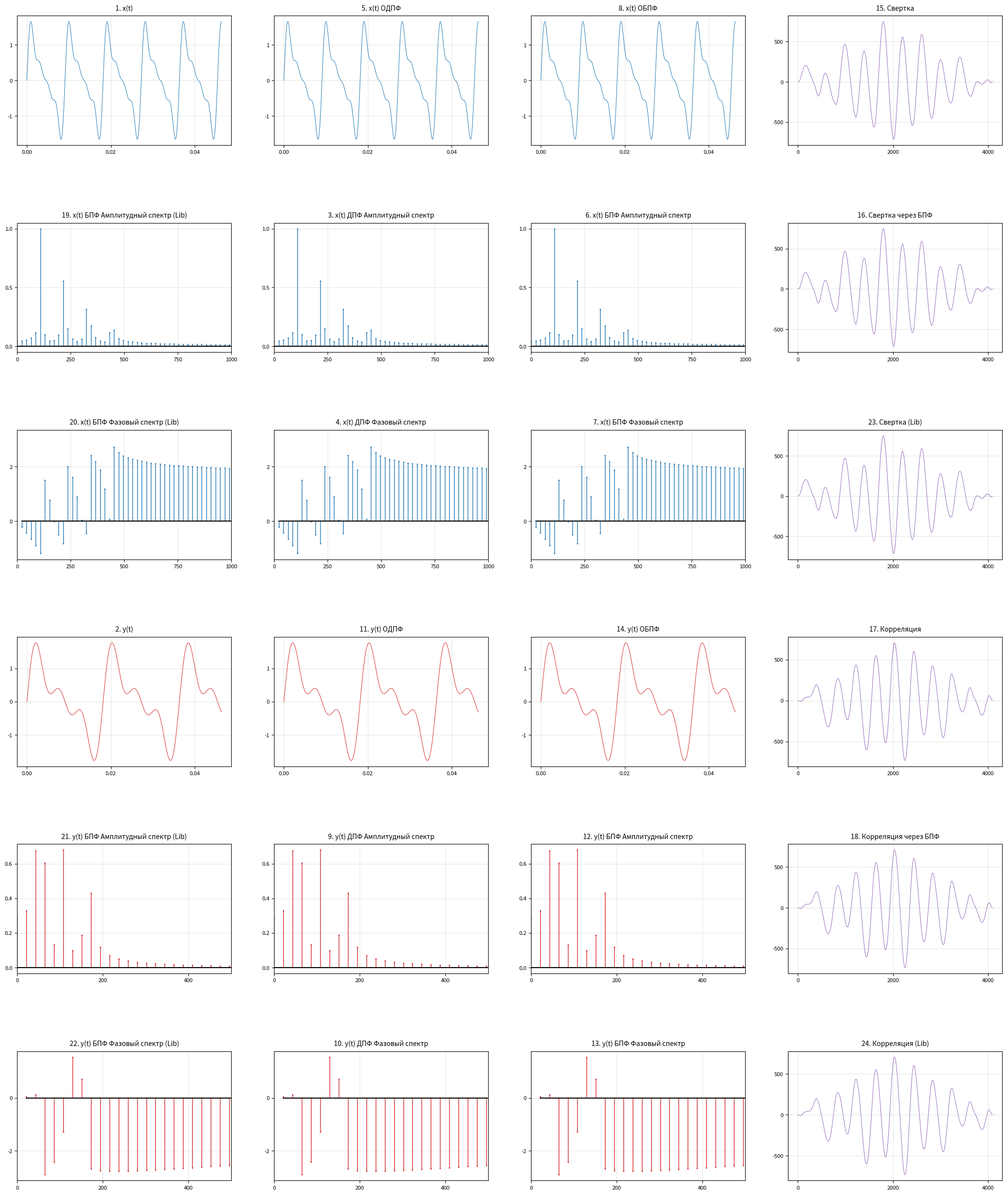

Python code for this plot:
import numpy as np
import matplotlib.pyplot as plt
from scipy.fft import fft
from scipy import signal
from scipy.io.wavfile import write
import os

output_dir = "files/lab01"
if not os.path.exists(output_dir):
    os.makedirs(output_dir)

# 1. Параметры сигналов
fs = 44100
N_plot = 2048       
duration_audio = 5  
N_audio = fs * duration_audio

# Временные оси для графиков и аудио
t_plot = np.arange(N_plot) / fs
t_audio = np.arange(N_audio) / fs

# Параметры гармоник
A_x, f0_x, h_x = [1, 0.6, 0.4, 0.2], 110, [1, 2, 3, 4]
A_y, f0_y, h_y = [1, 0.7, 0.5], 55, [1, 2, 3]

# Генерация сигналов
def generate_signal(A, f0, h, t):
    s = np.zeros_like(t)
    for Ai, hi in zip(A, h):
        s += Ai * np.sin(2 * np.pi * hi * f0 * t)
    return s

x = generate_signal(A_x, f0_x, h_x, t_plot)
y = generate_signal(A_y, f0_y, h_y, t_plot)

x_long = generate_signal(A_x, f0_x, h_x, t_audio)
y_long = generate_signal(A_y, f0_y, h_y, t_audio)

# Сохранение аудио
def save_wav(filename, data, rate):
    norm_data = data / np.max(np.abs(data))
    path = os.path.join(output_dir, filename)
    write(path, rate, np.int16(norm_data * 32767))
    return path

path_x = save_wav("SigX.wav", x_long, fs)
path_y = save_wav("SigY.wav", y_long, fs)

# Реализации алгоритмов
def my_dft(x):
    N_len = len(x)
    n = np.arange(N_len)
    k = n.reshape((N_len, 1))
    e = np.exp(-2j * np.pi * k * n / N_len)
    return np.dot(e, x)

def my_idft(X):
    N_len = len(X)
    n = np.arange(N_len)
    k = n.reshape((N_len, 1))
    e = np.exp(2j * np.pi * k * n / N_len)
    return np.dot(e, X) / N_len

def my_fft(x):
    N_len = len(x)
    if N_len <= 1: return x
    even = my_fft(x[0::2])
    odd = my_fft(x[1::2])
    T = [np.exp(-2j * np.pi * k / N_len) * odd[k] for k in range(N_len // 2)]
    return np.array([even[k] + T[k] for k in range(N_len // 2)] + 
                    [even[k] - T[k] for k in range(N_len // 2)])

def my_ifft(X):
    return np.conj(my_fft(np.conj(X))) / len(X)

def my_convolution(x, y):
    N_len, M_len = len(x), len(y)
    res = np.zeros(N_len + M_len - 1)
    for i in range(len(res)):
        for j in range(max(0, i-M_len+1), min(i+1, N_len)):
            res[i] += x[j] * y[i-j]
    return res

def my_correlation(x, y):
    return my_convolution(x, y[::-1])

# 4. Подготовка данных для графиков
freq = np.arange(N_plot) * fs / N_plot

X_dft_res = my_dft(x)
Y_dft_res = my_dft(y)

X_fft_res = my_fft(x)
Y_fft_res = my_fft(y)

# Свертка и корреляция через БПФ
N_conv = len(x) + len(y) - 1
N_pow2 = 1 << (N_conv - 1).bit_length()
x_p, y_p = np.pad(x, (0, N_pow2 - N_plot)), np.pad(y, (0, N_pow2 - N_plot))
Z_conv_fft = my_ifft(my_fft(x_p) * my_fft(y_p)).real[:N_conv]
Z_corr_fft_raw = my_ifft(my_fft(x_p) * np.conj(my_fft(y_p))).real
Z_corr_fft = np.fft.fftshift(Z_corr_fft_raw)

# Список графиков
plots_data = [
    (0, "1. x(t)", t_plot, x, None),
    (1, "5. x(t) ОДПФ", t_plot, my_idft(X_dft_res).real, None),
    (2, "8. x(t) ОБПФ", t_plot, my_ifft(X_fft_res).real, None),
    (3, "15. Свертка", None, my_convolution(x, y), None),
    
    (4, "19. x(t) БПФ Амплитудный спектр (Lib)", freq[:N_plot//2], 2*np.abs(fft(x)[:N_plot//2])/N_plot, 1000),
    (5, "3. x(t) ДПФ Амплитудный спектр", freq[:N_plot//2], 2*np.abs(X_dft_res[:N_plot//2])/N_plot, 1000),
    (6, "6. x(t) БПФ Амплитудный спектр", freq[:N_plot//2], 2*np.abs(X_fft_res[:N_plot//2])/N_plot, 1000),
    (7, "16. Свертка через БПФ", None, Z_conv_fft, None),
    
    (8, "20. x(t) БПФ Фазовый спектр (Lib)", freq[:N_plot//2], np.angle(fft(x)[:N_plot//2]), 1000),
    (9, "4. x(t) ДПФ Фазовый спектр", freq[:N_plot//2], np.angle(X_dft_res[:N_plot//2]), 1000),
    (10, "7. x(t) БПФ Фазовый спектр", freq[:N_plot//2], np.angle(X_fft_res[:N_plot//2]), 1000),
    (11, "23. Свертка (Lib)", None, np.convolve(x, y), None),
    
    (12, "2. y(t)", t_plot, y, None),
    (13, "11. y(t) ОДПФ", t_plot, my_idft(Y_dft_res).real, None),
    (14, "14. y(t) ОБПФ", t_plot, my_ifft(Y_fft_res).real, None),
    (15, "17. Корреляция", None, my_correlation(x, y), None),
    
    (16, "21. y(t) БПФ Амплитудный спектр (Lib)", freq[:N_plot//2], 2*np.abs(fft(y)[:N_plot//2])/N_plot, 500),
    (17, "9. y(t) ДПФ Амплитудный спектр", freq[:N_plot//2], 2*np.abs(Y_dft_res[:N_plot//2])/N_plot, 500),
    (18, "12. y(t) БПФ Амплитудный спектр", freq[:N_plot//2], 2*np.abs(Y_fft_res[:N_plot//2])/N_plot, 500),
    (19, "18. Корреляция через БПФ", None, Z_corr_fft[(len(Z_corr_fft)-N_conv)//2:][:N_conv], None),
    
    (20, "22. y(t) БПФ Фазовый спектр (Lib)", freq[:N_plot//2], np.angle(fft(y)[:N_plot//2]), 500),
    (21, "10. y(t) ДПФ Фазовый спектр", freq[:N_plot//2], np.angle(Y_dft_res[:N_plot//2]), 500),
    (22, "13. y(t) БПФ Фазовый спектр", freq[:N_plot//2], np.angle(Y_fft_res[:N_plot//2]), 500),
    (23, "24. Корреляция (Lib)", None, signal.correlate(x, y), None)
]

# Отрисовка 
fig, axes = plt.subplots(6, 4, figsize=(22, 26)) 
axes = axes.flatten()

for i, title, data_x, data_y, x_lim in plots_data:
    line_color = 'tab:blue' if "x(t)" in title else ('tab:red' if "y(t)" in title else 'tab:purple')

    if "спектр" in title.lower():
        mask = np.abs(data_y) > 1e-4
        curr_x = data_x[mask] if data_x is not None else np.arange(len(data_y))[mask]
        curr_y = data_y[mask]

        markerline, stemlines, baseline = axes[i].stem(curr_x, curr_y, basefmt="k-")
        plt.setp(markerline, marker='o', markersize=1, color=line_color)
        plt.setp(stemlines, linewidth=1, color=line_color)
    else:
        if data_x is not None:
            axes[i].plot(data_x, data_y, color=line_color, linewidth=0.7)
        else:
            axes[i].plot(data_y, color=line_color, linewidth=0.7)

    if x_lim is not None:
        axes[i].set_xlim(0, x_lim)
    
    axes[i].set_title(title, fontsize=10, pad=8)
    axes[i].grid(True, alpha=0.3)
    
    axes[i].set_title(title, fontsize=10, pad=8)
    axes[i].grid(True, alpha=0.3)
    axes[i].tick_params(axis='both', labelsize=8) 
    axes[i].locator_params(axis='both', nbins=4)  

plt.subplots_adjust(left=0.04, right=0.96, top=0.96, bottom=0.04, hspace=0.6, wspace=0.2)
plt.show()
